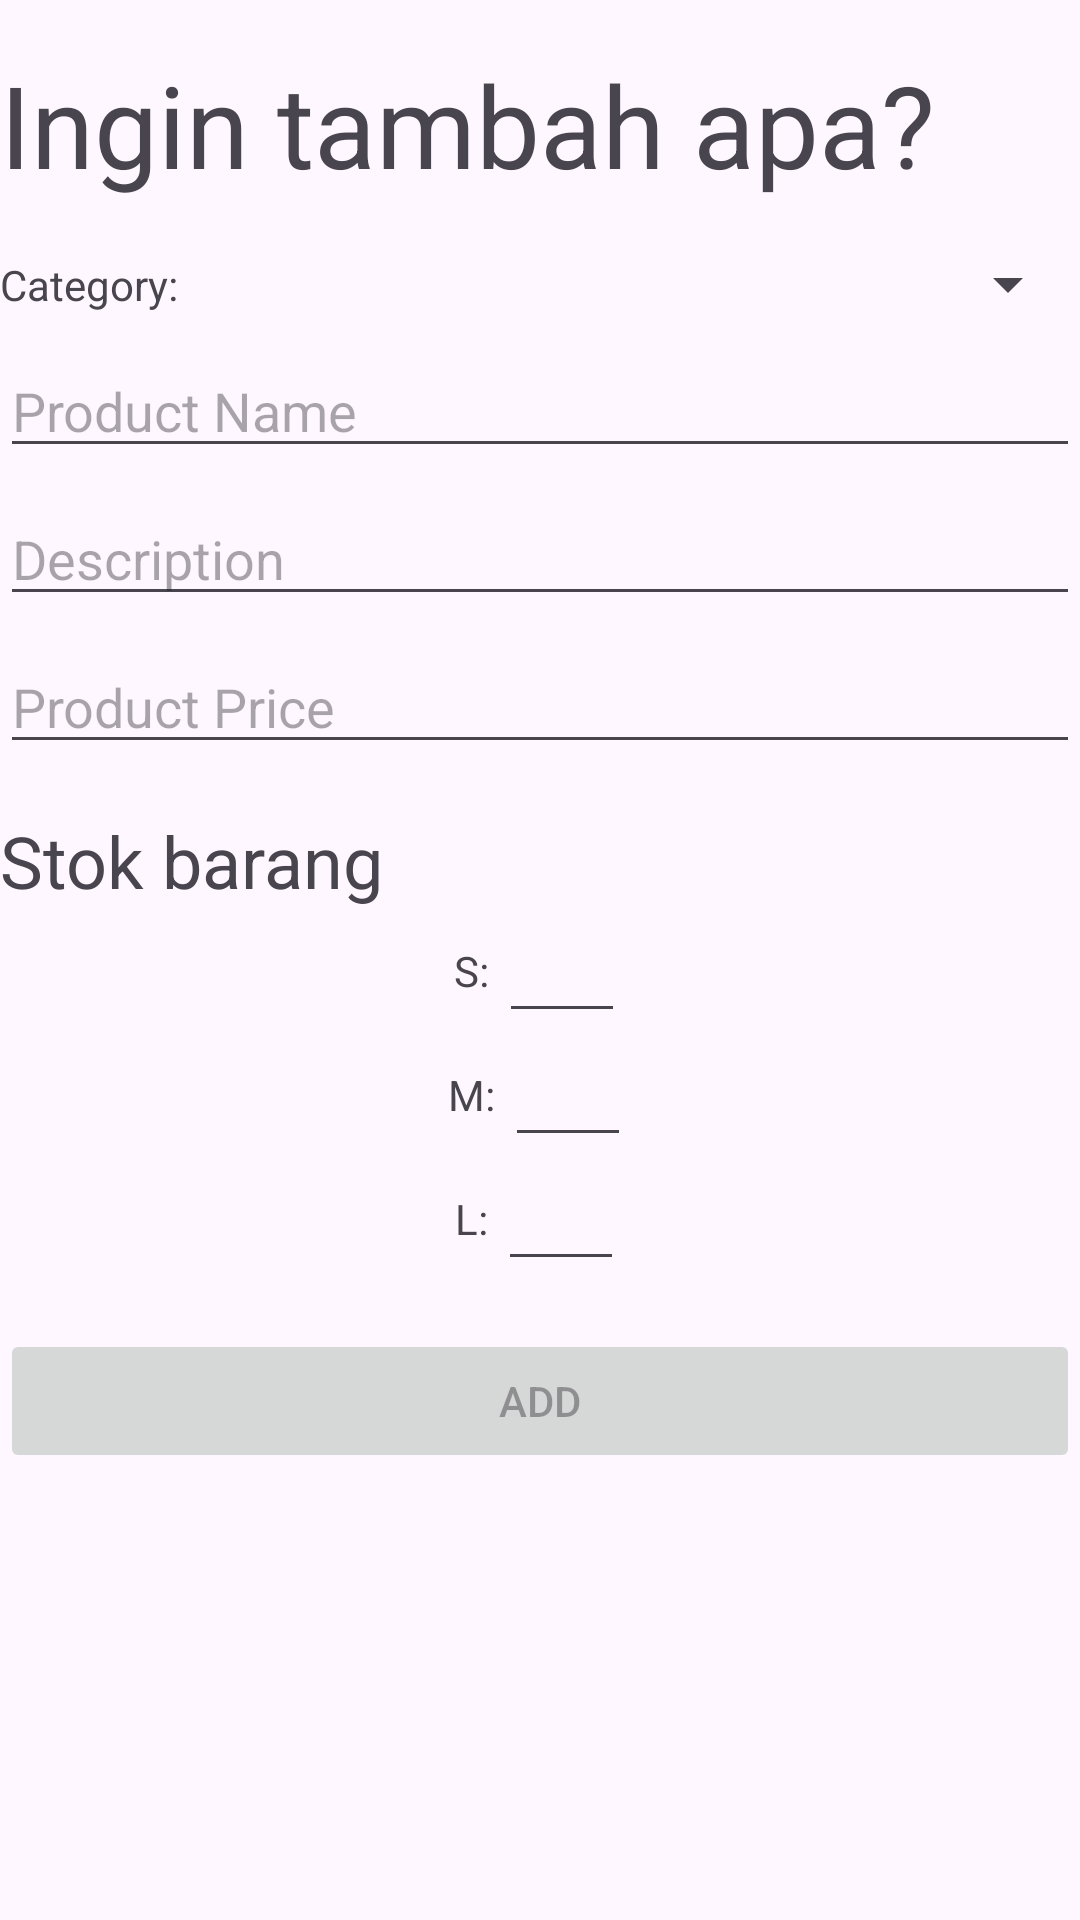

Android layout source for this screen:
<!-- AndroidManifest.xml: application theme Theme.UASFashionStore -->
<!-- res/layout/fragment_add_item.xml -->
<?xml version="1.0" encoding="utf-8"?>
<androidx.constraintlayout.widget.ConstraintLayout xmlns:android="http://schemas.android.com/apk/res/android"
    xmlns:app="http://schemas.android.com/apk/res-auto"
    xmlns:tools="http://schemas.android.com/tools"
    android:layout_width="match_parent"
    android:layout_height="match_parent"
    android:layout_marginStart="@dimen/activity_horizontal_margin"
    android:layout_marginTop="@dimen/activity_vertical_margin"
    android:layout_marginEnd="@dimen/activity_horizontal_margin"
    android:layout_marginBottom="@dimen/activity_vertical_margin"
    tools:context=".ui.mainmenu.addItem.AddItemFragment">

    <ScrollView
        android:layout_width="match_parent"
        android:layout_height="match_parent"
        app:layout_constraintBottom_toBottomOf="parent"
        app:layout_constraintEnd_toEndOf="parent"
        app:layout_constraintStart_toStartOf="parent"
        app:layout_constraintTop_toTopOf="parent">

        <LinearLayout
            android:layout_width="match_parent"
            android:layout_height="wrap_content"
            android:orientation="vertical">

            <TextView
                android:id="@+id/add_item__text"
                android:layout_width="wrap_content"
                android:layout_height="wrap_content"
                android:layout_marginTop="@dimen/activity_vertical_margin"
                android:text="Ingin tambah apa?"
                android:textSize="@dimen/title_text_size" />

            <LinearLayout
                android:layout_width="match_parent"
                android:layout_height="match_parent"
                android:layout_marginTop="@dimen/activity_vertical_margin"
                android:orientation="vertical">

                <androidx.constraintlayout.widget.ConstraintLayout
                    android:layout_width="match_parent"
                    android:layout_height="match_parent">

                    <TextView
                        android:id="@+id/categoryPickText"
                        android:layout_width="128dp"
                        android:layout_height="wrap_content"
                        android:layout_weight="1"
                        android:text="Category: "
                        app:layout_constraintBottom_toBottomOf="parent"
                        app:layout_constraintStart_toStartOf="parent"
                        app:layout_constraintTop_toTopOf="parent" />

                    <Spinner
                        android:id="@+id/categorySpinner"
                        android:layout_width="0dp"
                        android:layout_height="wrap_content"
                        app:layout_constraintBottom_toBottomOf="parent"
                        app:layout_constraintEnd_toEndOf="parent"
                        app:layout_constraintStart_toEndOf="@id/categoryPickText"
                        app:layout_constraintTop_toTopOf="parent" />
                </androidx.constraintlayout.widget.ConstraintLayout>

                <EditText
                    android:id="@+id/productNameEditText"
                    android:layout_width="match_parent"
                    android:layout_height="wrap_content"
                    android:layout_marginTop="@dimen/item_vertical_margin"
                    android:ems="10"
                    android:hint="@string/product_name"
                    android:inputType="text" />

                <EditText
                    android:id="@+id/descriptionEditText"
                    android:layout_width="match_parent"
                    android:layout_height="wrap_content"
                    android:layout_marginTop="@dimen/item_vertical_margin"
                    android:ems="10"
                    android:hint="@string/description"
                    android:inputType="text" />

                <EditText
                    android:id="@+id/priceInput"
                    android:layout_width="match_parent"
                    android:layout_height="wrap_content"
                    android:layout_marginTop="@dimen/item_vertical_margin"
                    android:ems="10"
                    android:hint="@string/product_price"
                    android:inputType="number" />

                <TextView
                    android:id="@+id/titleStok"
                    android:layout_width="match_parent"
                    android:layout_height="wrap_content"
                    android:layout_marginTop="@dimen/activity_vertical_margin"
                    android:text="Stok barang"
                    android:textSize="24sp" />

                <LinearLayout
                    android:layout_width="match_parent"
                    android:layout_height="match_parent"
                    android:gravity="center"
                    android:orientation="horizontal">

                    <TextView
                        android:id="@+id/ukuranTerkecilTitle"
                        android:layout_width="wrap_content"
                        android:layout_height="wrap_content"
                        android:text="S: " />

                    <EditText
                        android:id="@+id/ukuranTerkecilInput"
                        android:layout_width="wrap_content"
                        android:layout_height="wrap_content"
                        android:ems="2"
                        android:inputType="number" />
                </LinearLayout>

                <LinearLayout
                    android:layout_width="match_parent"
                    android:layout_height="match_parent"
                    android:gravity="center"
                    android:orientation="horizontal">

                    <TextView
                        android:id="@+id/ukuranTengahTitle"
                        android:layout_width="wrap_content"
                        android:layout_height="wrap_content"
                        android:text="M: " />

                    <EditText
                        android:id="@+id/ukuranTengahInput"
                        android:layout_width="wrap_content"
                        android:layout_height="wrap_content"
                        android:ems="2"
                        android:inputType="number" />

                </LinearLayout>

                <LinearLayout
                    android:layout_width="match_parent"
                    android:layout_height="match_parent"
                    android:gravity="center"
                    android:orientation="horizontal">

                    <TextView
                        android:id="@+id/ukuranTertinggiTitle"
                        android:layout_width="wrap_content"
                        android:layout_height="wrap_content"
                        android:text="L: " />

                    <EditText
                        android:id="@+id/ukuranTerbesarInput"
                        android:layout_width="wrap_content"
                        android:layout_height="wrap_content"
                        android:ems="2"
                        android:inputType="number" />
                </LinearLayout>

            </LinearLayout>

            <Button
                android:id="@+id/addItemButton"
                android:layout_width="match_parent"
                android:layout_height="wrap_content"
                android:layout_marginTop="@dimen/activity_vertical_margin"
                android:enabled="false"
                android:text="Add" />

        </LinearLayout>
    </ScrollView>
</androidx.constraintlayout.widget.ConstraintLayout>
<!-- resources referenced by this layout -->
<resources>
  <dimen name="activity_horizontal_margin">16dp</dimen>
  <dimen name="activity_vertical_margin">16dp</dimen>
  <dimen name="item_vertical_margin">8dp</dimen>
  <dimen name="title_text_size">38sp</dimen>
  <string name="description">Description</string>
  <string name="product_name">Product Name</string>
  <string name="product_price">Product Price</string>
  <style name="Theme.UASFashionStore" parent="Base.Theme.UASFashionStore" />
  <style name="Base.Theme.UASFashionStore" parent="Theme.Material3.DayNight.NoActionBar">
          
          
      </style>
</resources>
